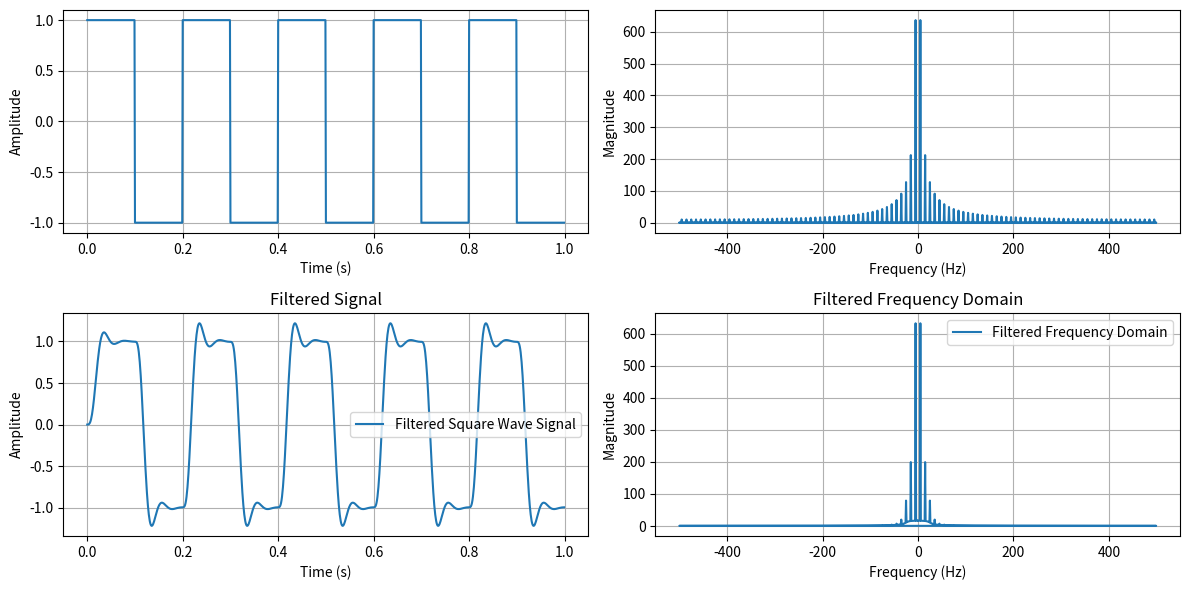

This chart was generated by the following Python code:
import numpy as np
import matplotlib.pyplot as plt
from scipy.signal import square, butter, cheby1, lfilter, sosfilt, freqs
from scipy.fftpack import fft, ifft

# Parameters for the square wave signal
duration = 1.0  # in seconds, i.e., 1 s
sampling_rate = 1000  # in Hz; i.e., 1 kHz
frequency = 5  # Frequency in Hz; i.e., 5 Hz

# Time array 0, 0.001, 0.002, ...
t = np.linspace(0, duration, int(sampling_rate * duration), endpoint=False)

# Create a square wave signal using scipy.square
square_wave_signal = square(2 * np.pi * frequency * t)

# Plot the original square wave signal
plt.figure(figsize=(12, 6))
plt.subplot(2, 2, 1)
plt.plot(t, square_wave_signal, label='Original Square Wave Signal')
plt.xlabel('Time (s)')
plt.ylabel('Amplitude')
plt.grid(True)

# To compute the Fourier transform use the FFT algorithm
fft_result = fft(square_wave_signal)
# Create a frequency axis
freq_axis = np.fft.fftfreq(len(fft_result), 1/sampling_rate)

# Plot the signal spectrum in the frequency domain
plt.subplot(2, 2, 2)
plt.plot(freq_axis, np.abs(fft_result), label='Frequency Domain')
plt.xlabel('Frequency (Hz)')
plt.ylabel('Magnitude')
plt.grid(True)

# Apply a low-pass filter at 25 Hz
sos = butter(4, 50/sampling_rate, btype='low', analog=False, output='sos')
filtered = sosfilt(sos, square_wave_signal)
fft_filtered = fft(filtered)

# Plot the filtered signal in time domain
plt.subplot(2, 2, 3)
plt.plot(t, filtered, label='Filtered Square Wave Signal')
plt.title('Filtered Signal')
plt.xlabel('Time (s)')
plt.ylabel('Amplitude')
plt.legend()
plt.grid(True)

# Plot the filtered spectrum in the frequency domain
plt.subplot(2, 2, 4)
plt.plot(freq_axis, np.abs(fft_filtered), label='Filtered Frequency Domain')
plt.title('Filtered Frequency Domain')
plt.xlabel('Frequency (Hz)')
plt.ylabel('Magnitude')
plt.legend()
plt.grid(True)

plt.tight_layout()
plt.show()
